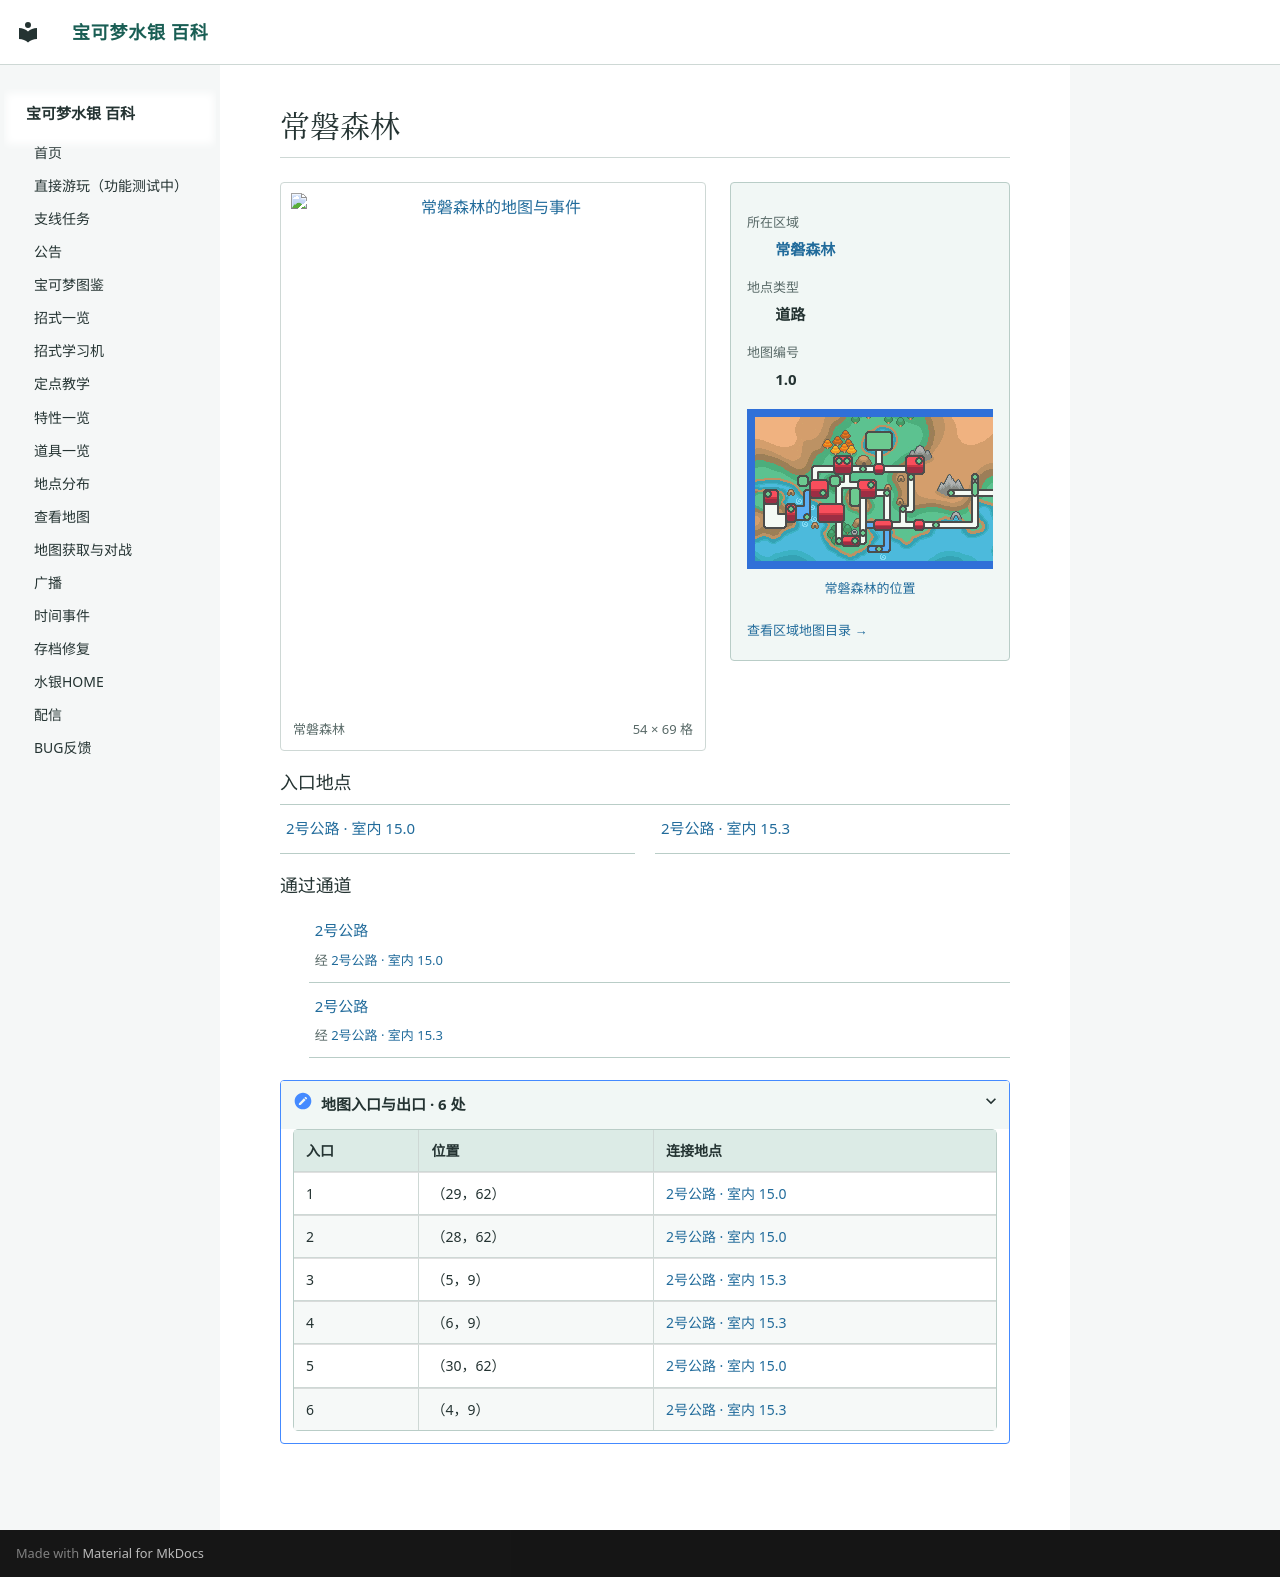

repository: Sum-Light/azoth-wiki · page: locations/map_1_0/index.html · generator: mkdocs

# 常磐森林

<!-- location-atlas:start -->

<div class="loc-profile" data-location-map="1.0">
<div class="loc-profile-layout">
<div class="loc-main-map">
<a class="loc-image-link" href="../../locations/atlas/maps/map_1_0.png" target="_blank" rel="noopener">
<img src="../../locations/atlas/maps/map_1_0.png" alt="常磐森林的地图与事件" loading="lazy" width="864" height="1104"></a>
<div class="loc-map-caption"><span>常磐森林</span><span>54 × 69 格</span></div>
</div>
<aside class="loc-facts">
<dl><dt>所在区域</dt><dd><a href="../atlas/?sec=126">常磐森林</a></dd><dt>地点类型</dt><dd>道路</dd><dt>地图编号</dt><dd>1.0</dd></dl>
<a class="loc-world-preview" href="../atlas/?sec=126" aria-label="常磐森林在大地图上的位置">
<span class="loc-world-canvas"><img src="../worldmap.png" alt="世界地图" loading="lazy">
<span class="loc-world-mark" style="left:53.1196%;top:21.8375%;width:1.5629%;height:3.1250%"></span>
</span></a>
<a class="loc-world-label" href="../atlas/?sec=126">常磐森林的位置</a>
<a class="loc-atlas-return" href="../atlas/?sec=126">查看区域地图目录 &rarr;</a>
</aside>
</div>
<h3>入口地点</h3>
<nav class="loc-neighbors" aria-label="出入口连接地点">
<div><a href="../map_15_0/">2号公路 · 室内 15.0</a></div>
<div><a href="../map_15_3/">2号公路 · 室内 15.3</a></div>
</nav>
<h3>通过通道</h3>
<ul class="loc-passages">
<li><a href="../map_3_20/">2号公路</a><span>经 <a href="../map_15_0/">2号公路 · 室内 15.0</a></span></li>
<li><a href="../map_3_20/">2号公路</a><span>经 <a href="../map_15_3/">2号公路 · 室内 15.3</a></span></li>
</ul>
<details class="loc-entrances"><summary>地图入口与出口 · 6 处</summary>
<div class="loc-table-scroll"><table><thead><tr><th>入口</th><th>位置</th><th>连接地点</th></tr></thead><tbody>
<tr><td>1</td><td>（29，62）</td><td><a href="../map_15_0/">2号公路 · 室内 15.0</a></td></tr>
<tr><td>2</td><td>（28，62）</td><td><a href="../map_15_0/">2号公路 · 室内 15.0</a></td></tr>
<tr><td>3</td><td>（5，9）</td><td><a href="../map_15_3/">2号公路 · 室内 15.3</a></td></tr>
<tr><td>4</td><td>（6，9）</td><td><a href="../map_15_3/">2号公路 · 室内 15.3</a></td></tr>
<tr><td>5</td><td>（30，62）</td><td><a href="../map_15_0/">2号公路 · 室内 15.0</a></td></tr>
<tr><td>6</td><td>（4，9）</td><td><a href="../map_15_3/">2号公路 · 室内 15.3</a></td></tr>
</tbody></table></div></details>
</div>

<!-- location-atlas:end -->
